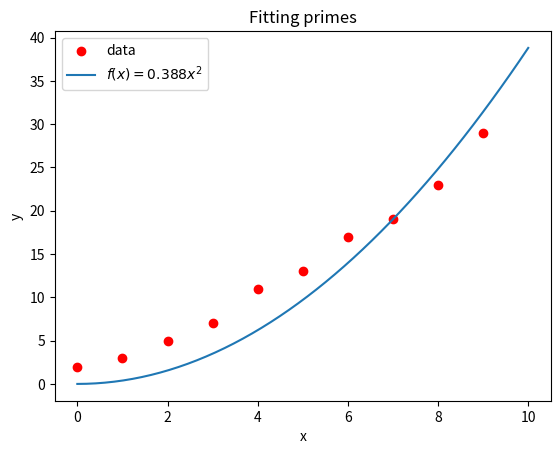

Write Python code to recreate this figure.
from matplotlib import pyplot as plt
import numpy as np

#plt.bar(range(7),[1, 2, 3, 4, 3, 2, 1])
#plt.bar(np.arange(0., 1.4, .2), [1, 2, 3, 4, 3, 2, 1], width=0.2)


def found_fit(x):
    return 0.388 * x**2

x_data = list(range(10))
y_data = [2, 3, 5, 7, 11, 13, 17, 19, 23, 29]

x_func = np.linspace(0,10,50)
y_func = found_fit(x_func)

plt.scatter(x_data, y_data, c="r", label="data")
plt.plot(x_func, y_func, label="$f(x) = 0.388 x^2$")
plt.xlabel("x")
plt.ylabel("y")
plt.title('Fitting primes')
plt.legend()

plt.show()